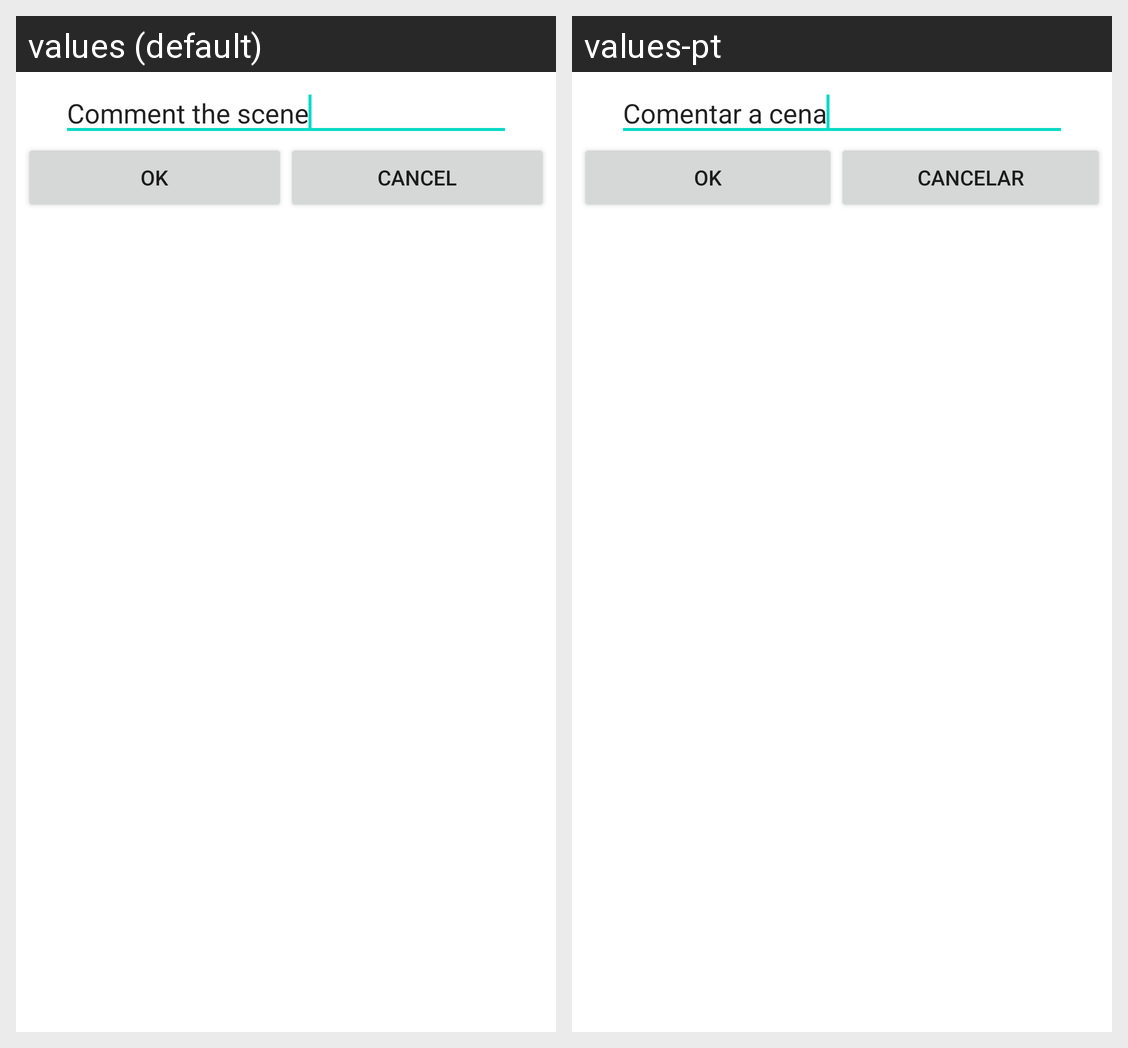

Here is an Android app screen in its default locale and in the app's own translations. Write out the translated-string differences for the strings that appear on this screen.
Android screen res/layout/editannotation.xml rendered under 2 locales, left to right: values (default), values-pt. Device: Nexus 5 (rendered at 1080×1920; each locale shown at half size, 540×960, under a caption strip naming it); theme Theme.MaterialComponents.DayNight.NoActionBar.
Strings drawn on this screen, with the default value and each locale's value (text and hints the layout hard-codes, and strings that could not be matched under every locale, appear in the picture but are not listed):

comment_hint
  values: Comment the scene
  values-pt: Comentar a cena

ok
  values: OK
  values-pt: OK

cancel
  values: Cancel
  values-pt: Cancelar
